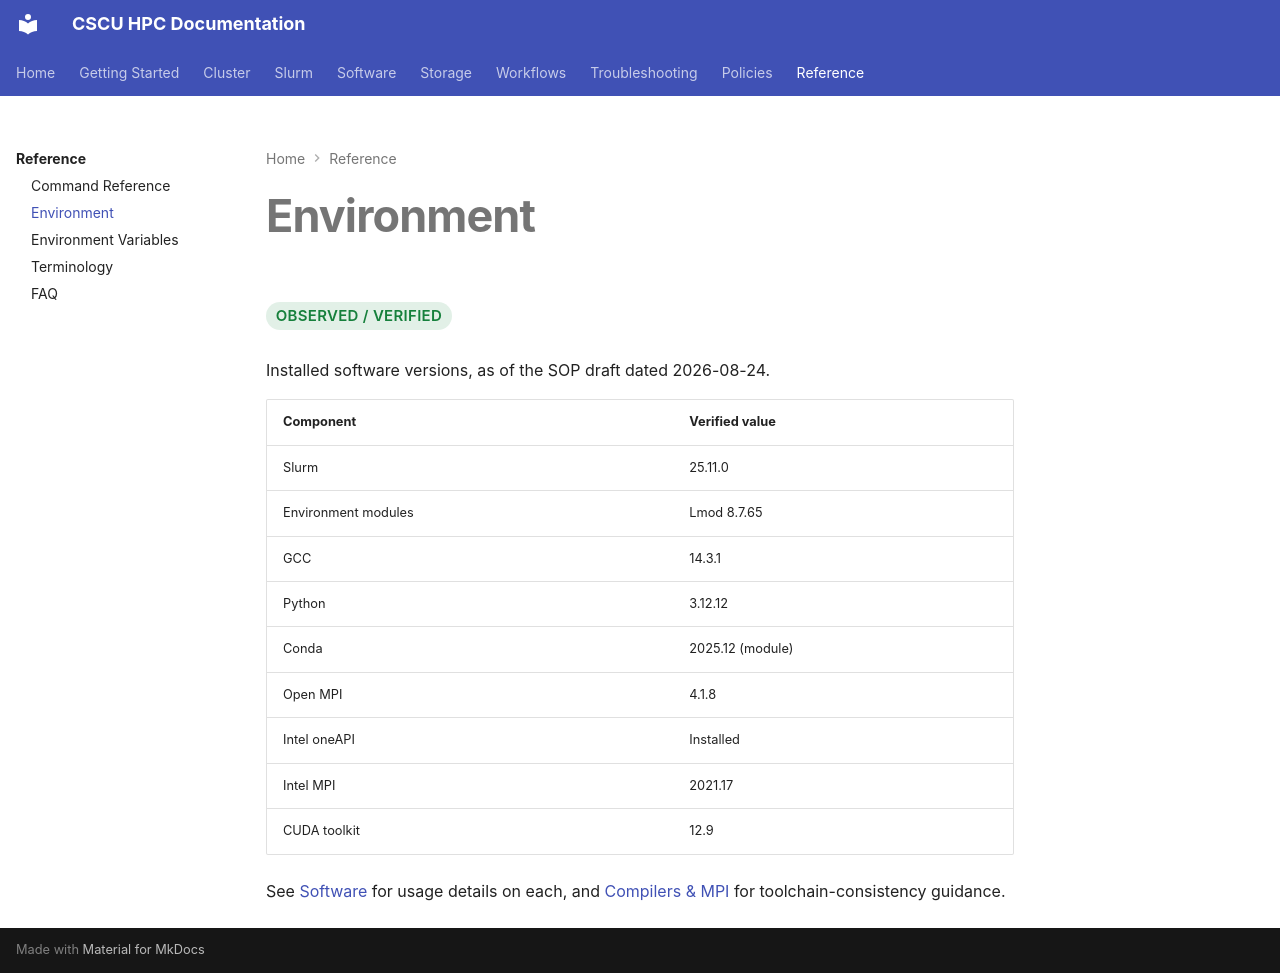

repository: Center-for-Quantum-and-Nanotechnology/HPC_Documentation · page: reference/environment/index.html · generator: mkdocs

# Environment

<span class="hpc-status hpc-status--verified">Observed / Verified</span>

Installed software versions, as of the SOP draft dated 2026-08-24.

| Component | Verified value |
|---|---|
| Slurm | 25.11.0 |
| Environment modules | Lmod 8.7.65 |
| GCC | 14.3.1 |
| Python | 3.12.12 |
| Conda | 2025.12 (module) |
| Open MPI | 4.1.8 |
| Intel oneAPI | Installed |
| Intel MPI | 2021.17 |
| CUDA toolkit | 12.9 |

See [Software](../software/index.md) for usage details on each, and
[Compilers & MPI](../software/compilers.md) for toolchain-consistency
guidance.
